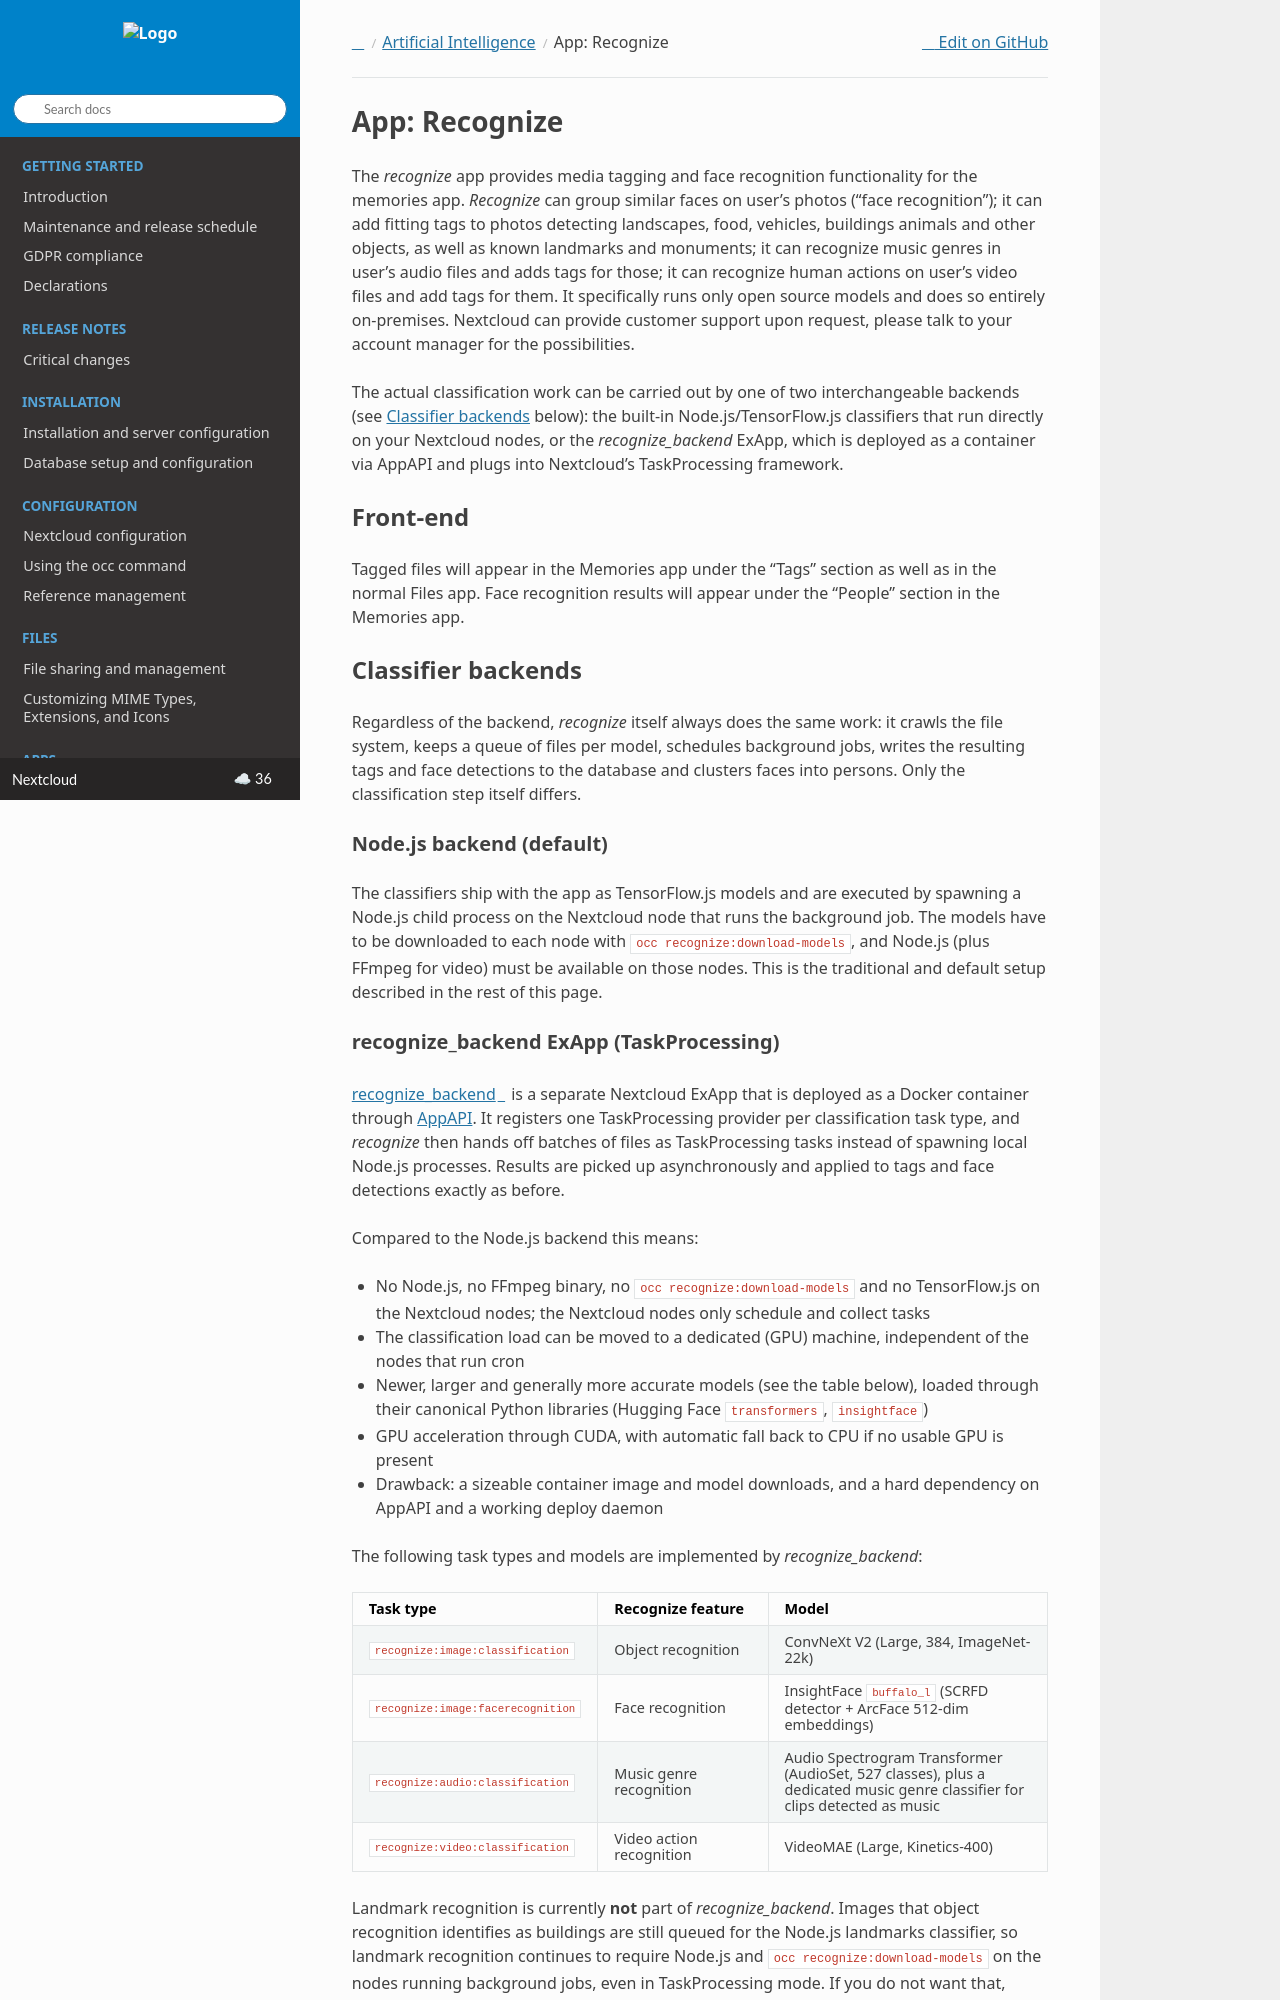

repository: nextcloud/documentation · page: server/latest/admin_manual/ai/app_recognize.html · generator: sphinx

======================================
App: Recognize
======================================

.. _ai-app-recognize:

The *recognize* app provides media tagging and face recognition functionality for the memories app. *Recognize* can group similar faces on user's photos ("face recognition"); it can add fitting tags to photos detecting landscapes, food, vehicles, buildings animals and other objects, as well as known landmarks and monuments; it can recognize music genres in user's audio files and adds tags for those; it can recognize human actions on user's video files and add tags for them. It specifically runs only open source models and does so entirely on-premises. Nextcloud can provide customer support upon request, please talk to your account manager for the possibilities.

The actual classification work can be carried out by one of two interchangeable backends (see `Classifier backends`_ below): the built-in Node.js/TensorFlow.js classifiers that run directly on your Nextcloud nodes, or the *recognize_backend* ExApp, which is deployed as a container via AppAPI and plugs into Nextcloud's TaskProcessing framework.

Front-end
---------

Tagged files will appear in the Memories app under the "Tags" section as well as in the normal Files app. Face recognition results will appear under the "People" section in the Memories app.

Classifier backends
-------------------

Regardless of the backend, *recognize* itself always does the same work: it crawls the file system, keeps a queue of files per model, schedules background jobs, writes the resulting tags and face detections to the database and clusters faces into persons. Only the classification step itself differs.

Node.js backend (default)
~~~~~~~~~~~~~~~~~~~~~~~~~

The classifiers ship with the app as TensorFlow.js models and are executed by spawning a Node.js child process on the Nextcloud node that runs the background job. The models have to be downloaded to each node with ``occ recognize:download-models``, and Node.js (plus FFmpeg for video) must be available on those nodes. This is the traditional and default setup described in the rest of this page.
